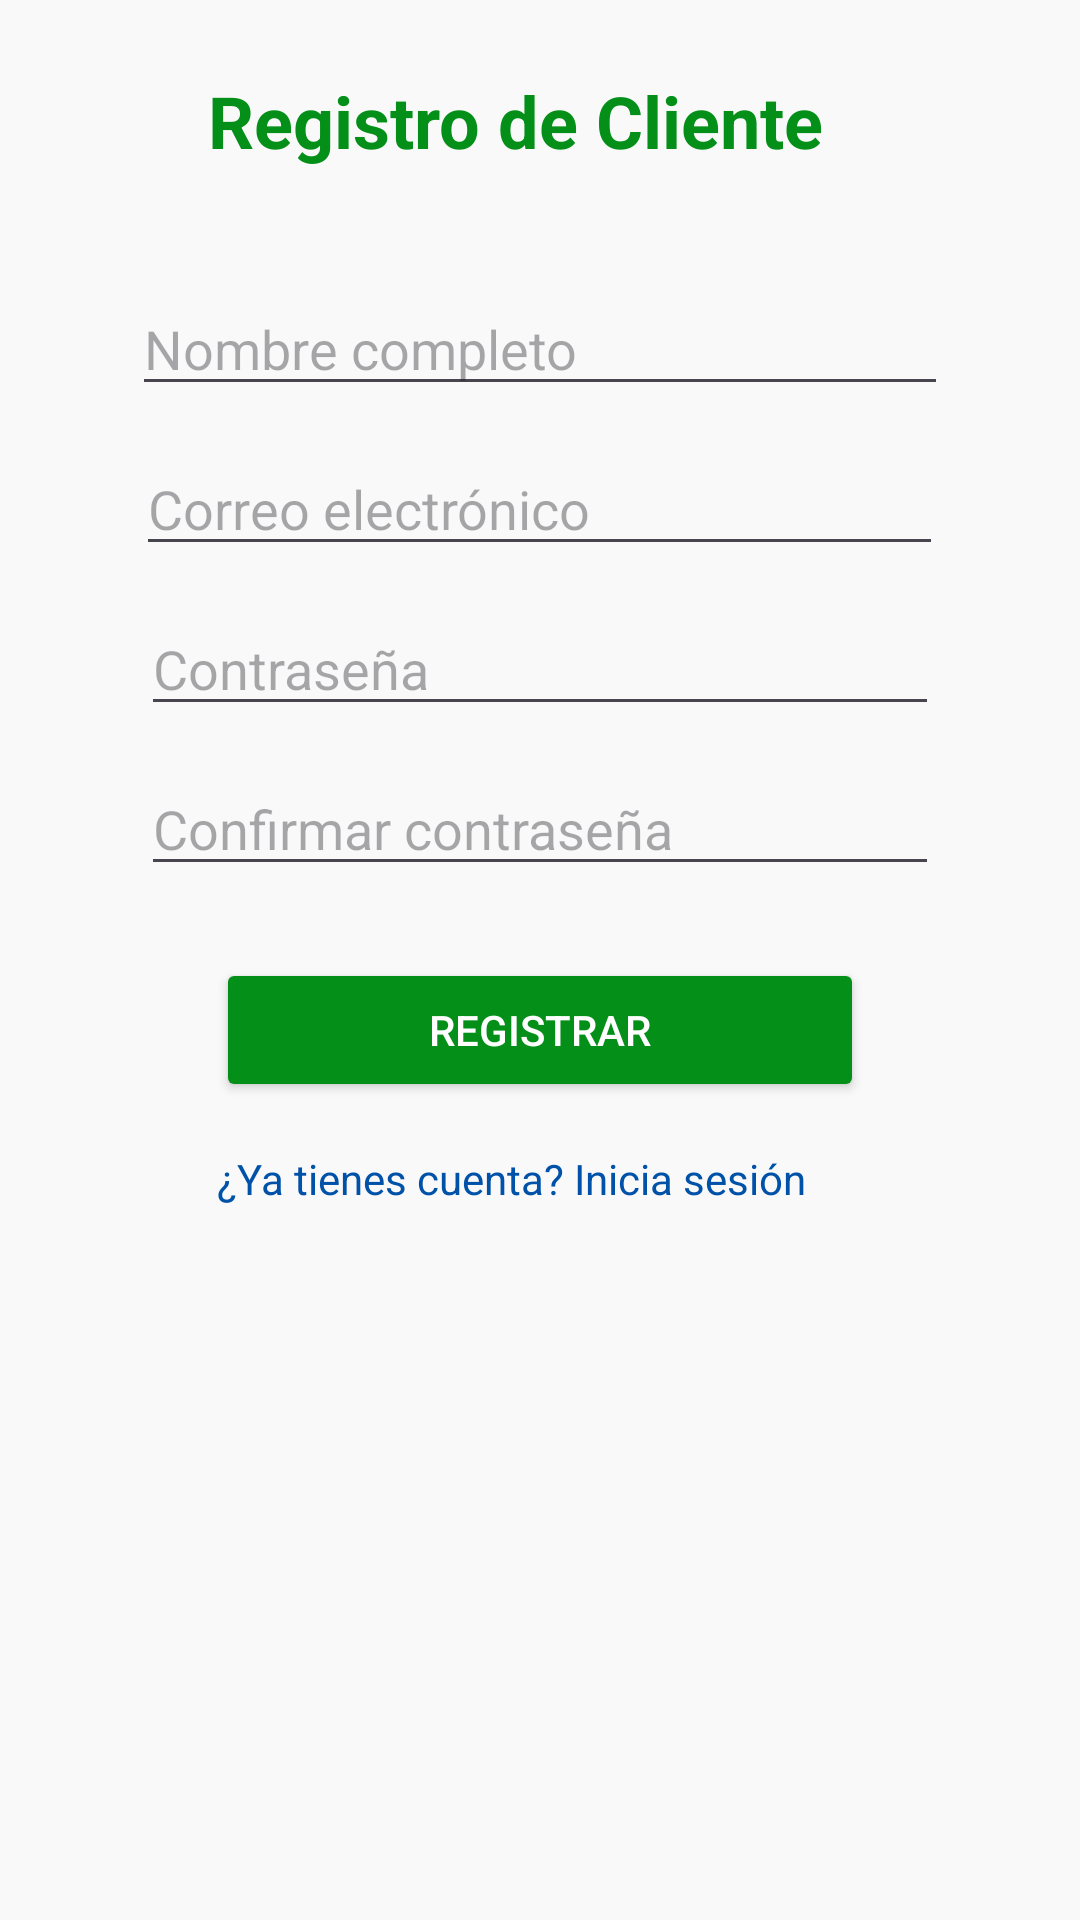

Layout XML and referenced resources for this Android screen:
<!-- AndroidManifest.xml: application theme Theme.Contextualizacion3 -->
<!-- res/layout/activity_registrar.xml -->
<?xml version="1.0" encoding="utf-8"?>
<ScrollView xmlns:android="http://schemas.android.com/apk/res/android"
    android:layout_width="match_parent"
    android:layout_height="match_parent"
    android:padding="24dp"
    android:fillViewport="true">

    <LinearLayout
        android:orientation="vertical"
        android:layout_width="match_parent"
        android:layout_height="wrap_content"
        android:gravity="center_horizontal">

        <TextView
            android:layout_width="221dp"
            android:layout_height="50dp"
            android:layout_marginBottom="20dp"
            android:text="Registro de Cliente"
            android:textColor="@color/VerdeForm"
            android:textSize="24sp"
            android:textStyle="bold" />

        <EditText
            android:id="@+id/etName"
            android:layout_width="272dp"
            android:layout_height="wrap_content"
            android:hint="Nombre completo"
            android:inputType="textPersonName" />

        <EditText
            android:id="@+id/etEmail"
            android:layout_width="269dp"
            android:layout_height="wrap_content"
            android:layout_marginTop="12dp"
            android:hint="Correo electrónico"
            android:inputType="textEmailAddress" />

        <EditText
            android:id="@+id/etPassword"
            android:layout_width="266dp"
            android:layout_height="wrap_content"
            android:layout_marginTop="12dp"
            android:hint="Contraseña"
            android:inputType="textPassword" />

        <EditText
            android:id="@+id/etConfirmPassword"
            android:layout_width="266dp"
            android:layout_height="wrap_content"
            android:layout_marginTop="12dp"
            android:hint="Confirmar contraseña"
            android:inputType="textPassword" />

        <Button
            android:id="@+id/btnRegister"
            android:layout_width="216dp"
            android:layout_height="wrap_content"
            android:layout_marginTop="24dp"
            android:backgroundTint="@color/VerdeForm"
            android:text="Registrar"
            android:textColor="#FFF" />

        <TextView
            android:id="@+id/tvGoLogin"
            android:layout_width="215dp"
            android:layout_height="36dp"
            android:layout_marginTop="16dp"
            android:text="¿Ya tienes cuenta? Inicia sesión"
            android:textColor="@color/colorPrimaryDark"
            android:textSize="14sp" />
    </LinearLayout>
</ScrollView>
<!-- resources referenced by this layout -->
<resources>
  <color name="VerdeForm">#048f19</color>
  <color name="colorPrimaryDark">#0051A8</color>
  <style name="Theme.Contextualizacion3" parent="Base.Theme.Contextualizacion3" />
  <style name="Base.Theme.Contextualizacion3" parent="Theme.Material3.DayNight.NoActionBar">
          <item name="colorPrimary">@color/colorPrimary</item>
          <item name="colorPrimaryVariant">@color/colorPrimaryDark</item>
          <item name="colorAccent">@color/colorAccent</item>
          <item name="android:textColor">@color/colorTextPrimary</item>
          <item name="android:background">@color/colorBackground</item>
      </style>
  <color name="colorPrimary">#007AFF</color>
  <color name="colorAccent">#FFC107</color>
  <color name="colorTextPrimary">#000000</color>
  <color name="colorBackground">#F9F9F9</color>
</resources>
